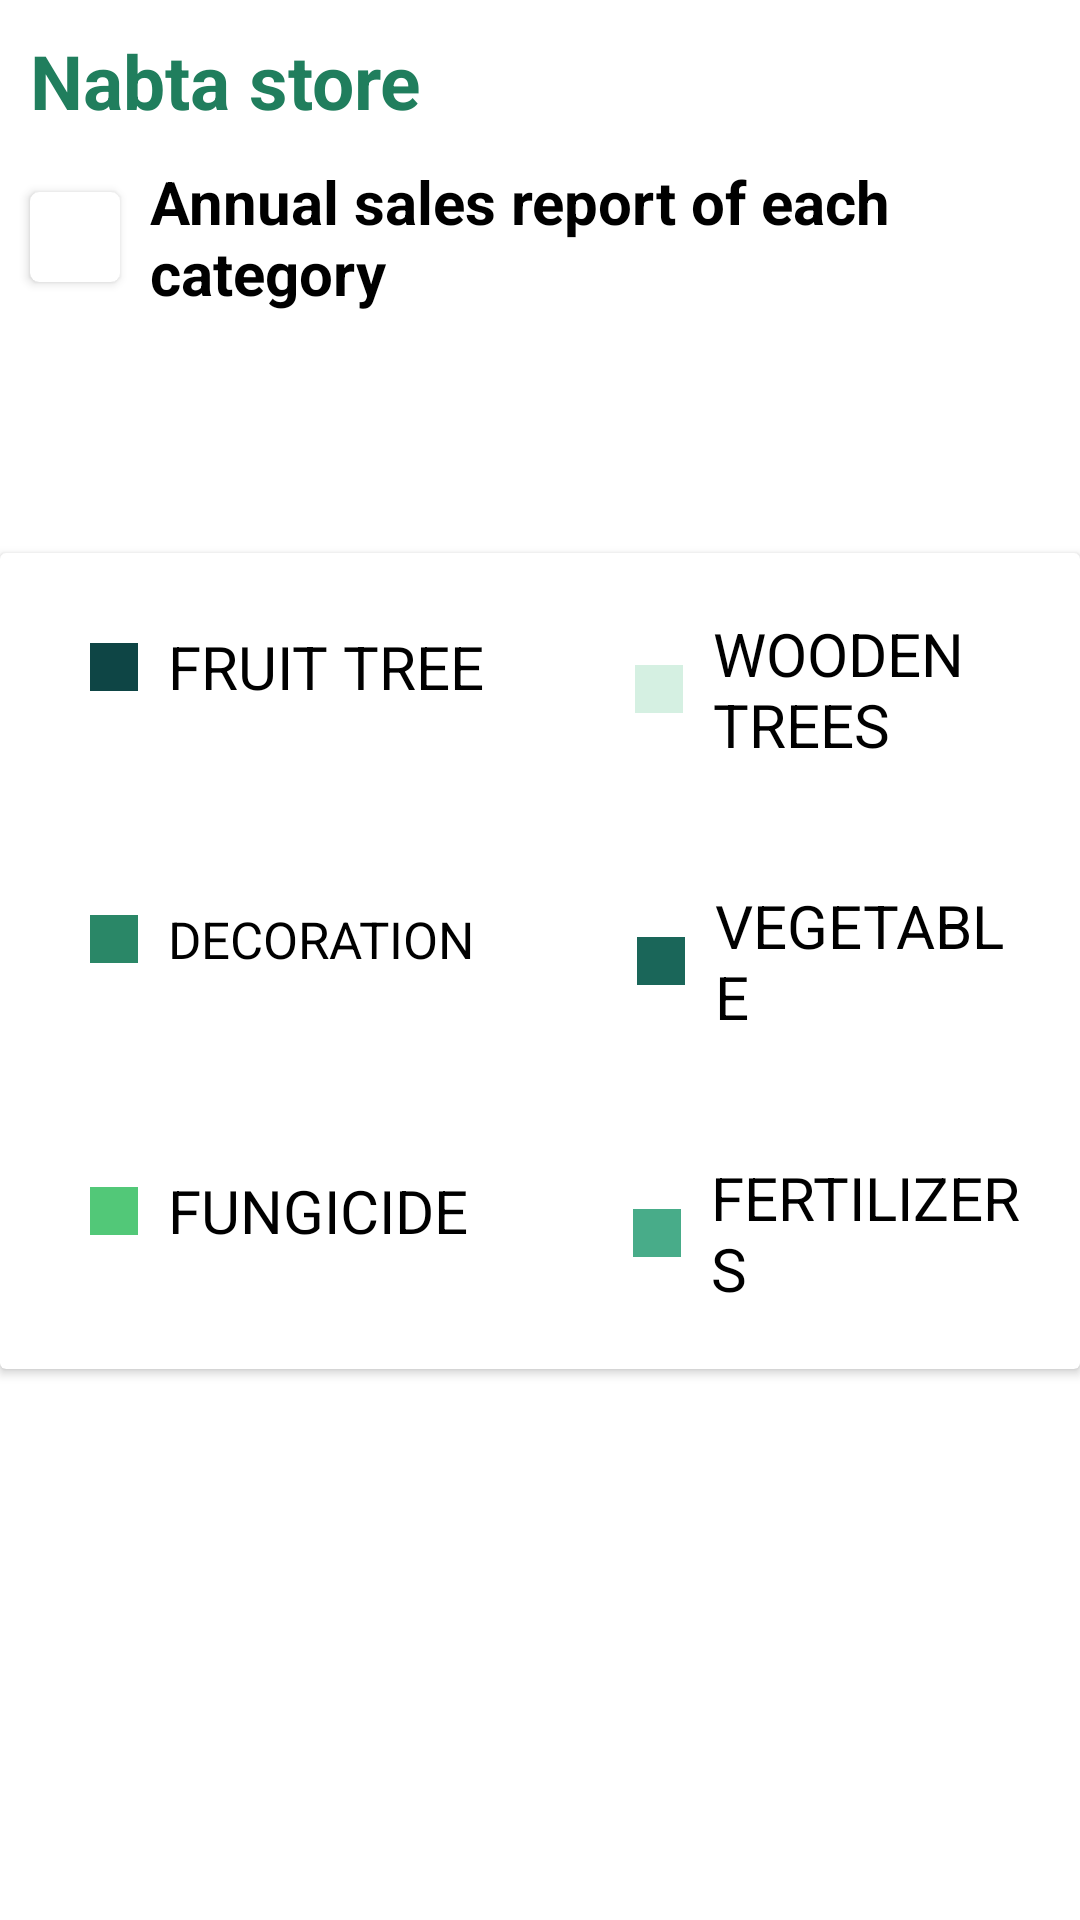

The Android layout XML behind this screen, and the referenced resources:
<!-- AndroidManifest.xml: application theme Theme.NabtaStoreMH -->
<!-- res/layout/activity_annual.xml -->
<?xml version="1.0" encoding="utf-8"?>
<androidx.constraintlayout.widget.ConstraintLayout xmlns:android="http://schemas.android.com/apk/res/android"
    xmlns:app="http://schemas.android.com/apk/res-auto"
    xmlns:tools="http://schemas.android.com/tools"
    android:layout_width="match_parent"
    android:layout_height="match_parent"
    tools:context="com.manager.repot_one.annual.AnnualActivity">
    <TextView
        android:layout_width="match_parent"
        android:layout_height="wrap_content"
        app:layout_constraintTop_toTopOf="parent"
        android:id="@+id/nameApplication"
        android:textSize="25sp"
        android:text="Nabta store"
        android:textColor="@color/second"
        android:padding="10dp"
        android:textStyle="bold"/>

    <LinearLayout
        android:id="@+id/linearLayout"
        android:layout_width="match_parent"
        android:layout_height="wrap_content"
        android:orientation="horizontal"
        app:layout_constraintTop_toBottomOf="@id/nameApplication">
        <androidx.cardview.widget.CardView
            android:id="@+id/cardBack"
            android:layout_margin="10dp"
            android:layout_width="30dp"
            android:layout_height="30dp"
            app:layout_constraintTop_toBottomOf="@id/text"
            app:layout_constraintStart_toStartOf="parent"
            app:cardCornerRadius="3dp"
            android:layout_gravity="center_vertical"
            android:elevation="20dp"
            >
            <ImageView
                android:layout_width="match_parent"
                android:layout_height="match_parent"
                android:src="@drawable/icon_back"/>
        </androidx.cardview.widget.CardView>
        <TextView
            android:id="@+id/text"
            android:layout_width="match_parent"
            android:layout_height="wrap_content"
            android:text="Annual sales report of each category"
            android:textSize="20dp"
            android:textColor="@color/black"
            android:layout_gravity="center_vertical"
            android:textStyle="bold"
            app:layout_constraintTop_toBottomOf="@id/appLayout"/>

    </LinearLayout>
    <androidx.cardview.widget.CardView
        android:id="@+id/chartID"
        android:layout_width="match_parent"
        android:layout_height="wrap_content"
        android:layout_marginTop="40dp"
        app:layout_constraintTop_toBottomOf="@id/linearLayout"
        >
        <ImageView
            android:layout_width="match_parent"
            android:layout_height="match_parent"
            android:src="@drawable/chart"/>
    </androidx.cardview.widget.CardView>
    <androidx.cardview.widget.CardView
        android:id="@+id/chartKey"
        android:layout_width="match_parent"
        android:layout_height="wrap_content"
        android:layout_marginTop="40dp"
        app:layout_constraintTop_toBottomOf="@id/chartID"
        >
        <LinearLayout
            android:layout_width="match_parent"
            android:layout_height="wrap_content"
            android:orientation="vertical"
            >
            <LinearLayout
                android:id="@+id/lineraone"
                android:layout_width="match_parent"
                android:layout_height="wrap_content"
                android:weightSum="2"
                android:orientation="horizontal"
                >
                <LinearLayout
                    android:layout_width="wrap_content"
                    android:layout_height="wrap_content"
                    android:orientation="horizontal"
                    android:padding="20dp">
                    <ImageView
                        android:layout_width="wrap_content"
                        android:layout_height="wrap_content"
                        android:src="@drawable/blue"
                        android:padding="10dp"
                        android:layout_gravity="center_vertical"
                        />
                    <TextView
                        android:layout_width="wrap_content"
                        android:layout_height="wrap_content"
                        android:text="FRUIT TREE"
                        android:layout_gravity="center_vertical"
                        android:textSize="20dp"
                        android:textColor="@color/black"/>
                </LinearLayout>
                <LinearLayout
                    android:layout_width="wrap_content"
                    android:layout_height="wrap_content"
                    android:orientation="horizontal"
                    android:padding="20dp">
                    <ImageView
                        android:layout_width="wrap_content"
                        android:layout_height="wrap_content"
                        android:src="@drawable/green"
                        android:padding="10dp"
                        android:layout_gravity="center_vertical"
                        />
                    <TextView
                        android:layout_width="wrap_content"
                        android:layout_height="wrap_content"
                        android:text="WOODEN TREES"
                        android:layout_gravity="center_vertical"
                        android:textSize="20dp"
                        android:textColor="@color/black"/>
                </LinearLayout>

            </LinearLayout>
            <LinearLayout
                android:layout_width="match_parent"
                android:layout_height="wrap_content"
                android:weightSum="2"
                android:orientation="horizontal"
                >
                <LinearLayout
                    android:layout_width="wrap_content"
                    android:layout_height="wrap_content"
                    android:orientation="horizontal"
                    android:padding="20dp">
                    <ImageView
                        android:layout_width="wrap_content"
                        android:layout_height="wrap_content"
                        android:src="@drawable/won"
                        android:padding="10dp"
                        android:layout_gravity="center_vertical"
                        />
                    <TextView
                        android:layout_width="wrap_content"
                        android:layout_height="wrap_content"
                        android:text="DECORATION "
                        android:layout_gravity="center_vertical"
                        android:textSize="17dp"
                        android:textColor="@color/black"/>
                </LinearLayout>
                <LinearLayout
                    android:layout_width="wrap_content"
                    android:layout_height="wrap_content"
                    android:orientation="horizontal"
                    android:padding="20dp">
                    <ImageView
                        android:layout_width="wrap_content"
                        android:layout_height="wrap_content"
                        android:src="@drawable/goo"
                        android:padding="10dp"
                        android:layout_gravity="center_vertical"
                        />
                    <TextView
                        android:layout_width="wrap_content"
                        android:layout_height="wrap_content"
                        android:text="VEGETABLE"
                        android:layout_gravity="center_vertical"
                        android:textSize="20dp"
                        android:textColor="@color/black"/>
                </LinearLayout>

            </LinearLayout>
            <LinearLayout
                android:layout_width="match_parent"
                android:layout_height="wrap_content"
                android:weightSum="2"
                android:orientation="horizontal"
                >
                <LinearLayout
                    android:layout_width="wrap_content"
                    android:layout_height="wrap_content"
                    android:orientation="horizontal"
                    android:padding="20dp">
                    <ImageView
                        android:layout_width="wrap_content"
                        android:layout_height="wrap_content"
                        android:src="@drawable/fung"
                        android:padding="10dp"
                        android:layout_gravity="center_vertical"
                        />
                    <TextView
                        android:layout_width="wrap_content"
                        android:layout_height="wrap_content"
                        android:text="FUNGICIDE "
                        android:layout_gravity="center_vertical"
                        android:textSize="20dp"
                        android:textColor="@color/black"/>
                </LinearLayout>
                <LinearLayout
                    android:layout_width="wrap_content"
                    android:layout_height="wrap_content"
                    android:orientation="horizontal"
                    android:padding="20dp">
                    <ImageView
                        android:layout_width="wrap_content"
                        android:layout_height="wrap_content"
                        android:src="@drawable/dd"
                        android:padding="10dp"
                        android:layout_gravity="center_vertical"
                        />
                    <TextView
                        android:layout_width="wrap_content"
                        android:layout_height="wrap_content"
                        android:text="FERTILIZERS"
                        android:layout_gravity="center_vertical"
                        android:textSize="20dp"
                        android:textColor="@color/black"/>
                </LinearLayout>

            </LinearLayout>

        </LinearLayout>

    </androidx.cardview.widget.CardView>
</androidx.constraintlayout.widget.ConstraintLayout>
<!-- resources referenced by this layout -->
<resources>
  <color name="black">#FF000000</color>
  <color name="second">#207E5D</color>
  <!-- drawable blue: png bitmap (drawable, 105 bytes) -->
  <!-- drawable dd: png bitmap (drawable, 105 bytes) -->
  <!-- drawable fung: png bitmap (drawable, 105 bytes) -->
  <!-- drawable goo: png bitmap (drawable, 105 bytes) -->
  <!-- drawable green: png bitmap (drawable, 105 bytes) -->
  <!-- drawable won: png bitmap (drawable, 105 bytes) -->
  <style name="Theme.NabtaStoreMH" parent="Theme.MaterialComponents.DayNight.NoActionBar">
          
          <item name="colorPrimary">@color/purple_500</item>
          <item name="colorPrimaryVariant">@color/white</item>
          <item name="colorOnPrimary">@color/white</item>
          
          <item name="colorSecondary">@color/teal_200</item>
          <item name="colorSecondaryVariant">@color/teal_700</item>
          <item name="colorOnSecondary">@color/white</item>
          
          <item name="android:statusBarColor" tools:targetApi="l">?attr/colorPrimaryVariant</item>
          
          <item name="android:windowAnimationStyle">@style/ActivityAnim</item>
  
  
      </style>
  <color name="purple_500">#FF6200EE</color>
  <color name="white">#FFFFFFFF</color>
  <color name="teal_200">#FF03DAC5</color>
  <color name="teal_700">#FF018786</color>
  <style name="ActivityAnim" parent="@android:style/Animation.Activity">
          <item name="android:activityOpenEnterAnimation">@anim/slide_in</item>
          <item name="android:activityCloseEnterAnimation">@anim/slide_in</item>
          <item name="android:fragmentOpenExitAnimation">@anim/slider_out</item>
          <item name="android:fragmentCloseExitAnimation">@anim/slider_out</item>
      </style>
</resources>
